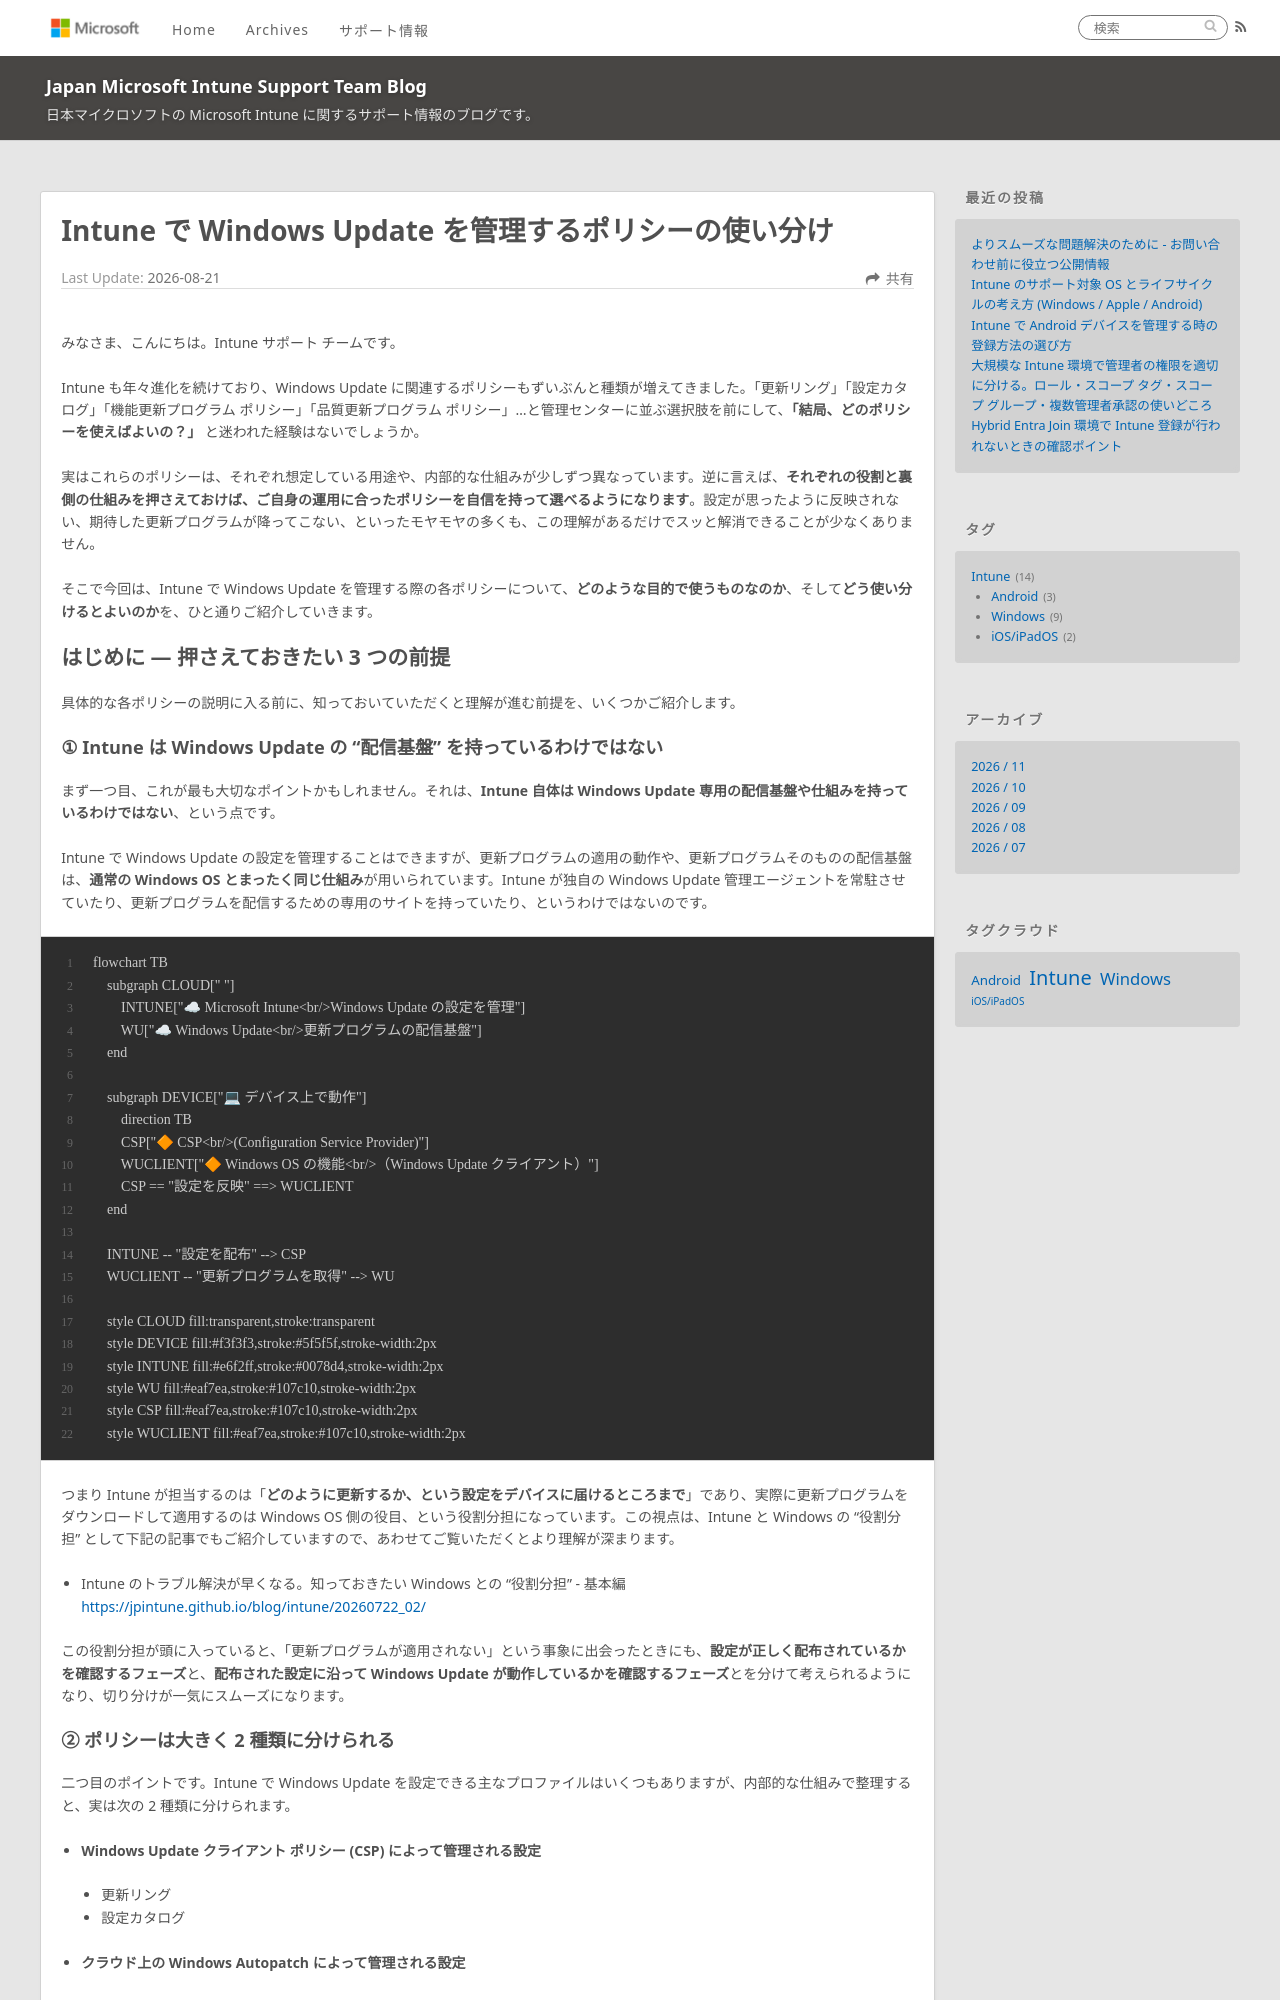

repository: jpintune/blog · page: intune/20260821_01/index.html · generator: jekyll

---
title: Intune で Windows Update を管理するポリシーの使い分け
date: 2026-08-21
tags:
  - Intune
  - Windows
disableDisclaimer: true
---

# Intune で Windows Update を管理するポリシーの使い分け

みなさま、こんにちは。Intune サポート チームです。

Intune も年々進化を続けており、Windows Update に関連するポリシーもずいぶんと種類が増えてきました。「更新リング」「設定カタログ」「機能更新プログラム ポリシー」「品質更新プログラム ポリシー」…と管理センターに並ぶ選択肢を前にして、**「結局、どのポリシーを使えばよいの？」** と迷われた経験はないでしょうか。

実はこれらのポリシーは、それぞれ想定している用途や、内部的な仕組みが少しずつ異なっています。逆に言えば、**それぞれの役割と裏側の仕組みを押さえておけば、ご自身の運用に合ったポリシーを自信を持って選べるようになります**。設定が思ったように反映されない、期待した更新プログラムが降ってこない、といったモヤモヤの多くも、この理解があるだけでスッと解消できることが少なくありません。

そこで今回は、Intune で Windows Update を管理する際の各ポリシーについて、**どのような目的で使うものなのか**、そして**どう使い分けるとよいのか**を、ひと通りご紹介していきます。

## はじめに ― 押さえておきたい 3 つの前提

具体的な各ポリシーの説明に入る前に、知っておいていただくと理解が進む前提を、いくつかご紹介します。
